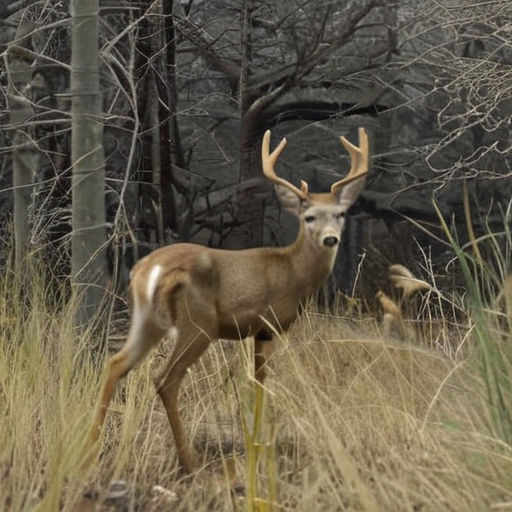
Generation parameters embedded in this image by AUTOMATIC1111 Stable Diffusion web UI or a fork of it (Forge, ...) (PNG 'parameters' text chunk):
A highly realistic trail camera photograph of a partially visible deer from the back, in a dry, natural environment with bushes, tall grass, and sparse trees. The deer is walking away, blending into the environment with a natural composition that includes photorealistic fur texture. Only a part of the deer is visible, partially obscured by vegetation, and at a moderate distance. The scene is captured using with daylight, dull colour appearance with subtle shadows and low contrast. The lighting is faint and diffused.
Steps: 30, Sampler: DPM++ 2M SDE Heun, Schedule type: Karras, CFG scale: 5, Seed: 2372640641, Size: 512x512, Model hash: 33e58e8668, Model: juggernautXL_juggXIByRundiffusion, Version: v1.10.1